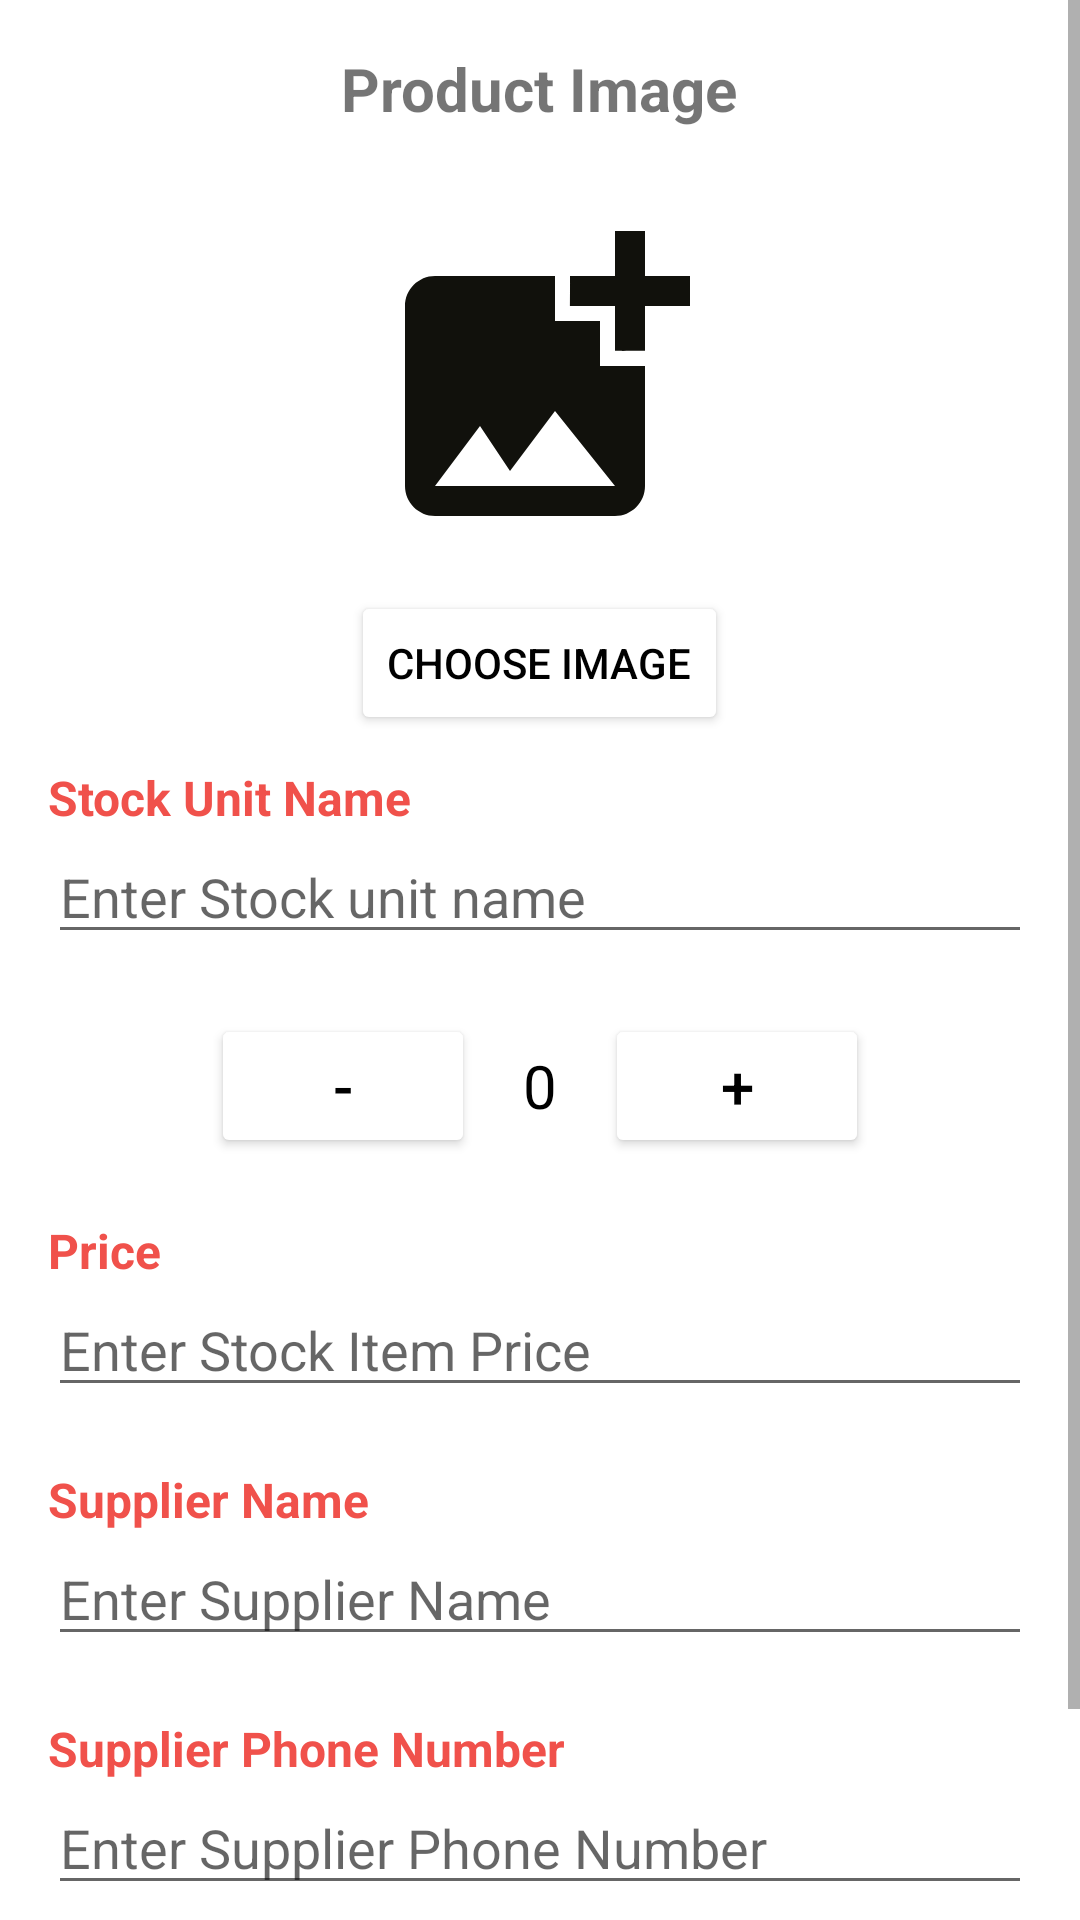

Reconstruct the res/layout file that produces this screen, plus the resources it refers to.
<!-- AndroidManifest.xml: application theme Theme.IceCreamInventory -->
<!-- res/layout/activity_editor.xml -->
<?xml version="1.0" encoding="utf-8"?>
<ScrollView xmlns:android="http://schemas.android.com/apk/res/android"
    xmlns:app="http://schemas.android.com/apk/res-auto"
    xmlns:tools="http://schemas.android.com/tools"
    android:layout_width="match_parent"
    android:layout_height="match_parent"
    tools:context=".EditorActivity">

    <LinearLayout
        android:layout_width="match_parent"
        android:layout_height="match_parent"
        android:padding="16dp"
        android:orientation="vertical">

        <TextView
            android:id="@+id/stock_image_label"
            android:layout_width="wrap_content"
            android:layout_height="wrap_content"
            android:layout_gravity="center_horizontal"
            android:textSize="20sp"
            android:text="Product Image"
            android:textStyle="bold" />

        <ImageView
            android:id="@+id/product_image_view"
            android:layout_width="match_parent"
            android:layout_height="wrap_content"
            android:layout_marginTop="24dp"
            android:minHeight="120dp"
            android:layout_gravity="center_horizontal"
            android:src="@drawable/ic_baseline_add_photo_alternate_24" />

        <Button
            android:id="@+id/add_image_button"
            android:layout_marginTop="10dp"
            android:layout_width="wrap_content"
            android:layout_height="wrap_content"
            android:layout_gravity="center_horizontal"
            android:text="Choose Image"
            android:textColor="@color/black"
            android:backgroundTint="@color/white"/>

        <TextView
            android:paddingTop="10dp"
            android:layout_width="wrap_content"
            android:layout_height="wrap_content"
            android:text="Stock Unit Name"
            android:textSize="16sp"
            android:textStyle="bold"
            android:textColor="@color/colorAccent"/>

        <EditText
            android:id="@+id/stock_unit_name"
            android:layout_width="match_parent"
            android:layout_height="wrap_content"
            android:hint="Enter Stock unit name"
            android:singleLine="true" />

        <LinearLayout
            android:layout_width="match_parent"
            android:layout_height="wrap_content"
            android:gravity="center_horizontal"
            android:layout_marginTop="20dp">

            <Button
                android:layout_width="wrap_content"
                android:layout_height="wrap_content"
                android:id="@+id/subtract_quantity_button"
                android:text="-"
                android:textSize="20sp"
                android:backgroundTint="@color/white"
                android:textColor="@color/black"/>

            <TextView
                android:id="@+id/quantity_text_view"
                android:layout_width="wrap_content"
                android:layout_height="wrap_content"
                android:paddingLeft="16dp"
                android:paddingRight="16dp"
                android:text="0"
                android:textColor="@color/black"
                android:textSize="20sp"/>

            <Button
                android:layout_width="wrap_content"
                android:layout_height="wrap_content"
                android:id="@+id/add_quantity_button"
                android:text="+"
                android:textSize="20sp"
                android:backgroundTint="@color/white"
                android:textColor="@color/black"/>

        </LinearLayout>

        <TextView
            android:layout_marginTop="20dp"
            android:layout_width="wrap_content"
            android:layout_height="wrap_content"
            android:text="Price"
            android:textSize="16sp"
            android:textStyle="bold"
            android:textColor="@color/colorAccent"/>

        <EditText
            android:id="@+id/stock_unit_price"
            android:layout_width="match_parent"
            android:layout_height="wrap_content"
            android:hint="Enter Stock Item Price"
            android:singleLine="true" />

        <TextView
            android:layout_marginTop="20dp"
            android:layout_width="wrap_content"
            android:layout_height="wrap_content"
            android:text="Supplier Name"
            android:textSize="16sp"
            android:textStyle="bold"
            android:textColor="@color/colorAccent"/>

        <EditText
            android:id="@+id/supplier_name"
            android:layout_width="match_parent"
            android:layout_height="wrap_content"
            android:hint="Enter Supplier Name"
            android:singleLine="true" />

        <TextView
            android:layout_marginTop="20dp"
            android:layout_width="wrap_content"
            android:layout_height="wrap_content"
            android:text="Supplier Phone Number"
            android:textSize="16sp"
            android:textStyle="bold"
            android:textColor="@color/colorAccent"/>

        <EditText
            android:id="@+id/phone_number"
            android:layout_width="match_parent"
            android:layout_height="wrap_content"
            android:hint="Enter Supplier Phone Number"
            android:singleLine="true" />

        <Button
            android:layout_marginTop="20dp"
            android:layout_width="wrap_content"
            android:layout_height="wrap_content"
            android:id="@+id/call"
            android:text="Call"
            android:layout_gravity="center_horizontal"
            android:textSize="20sp"
            android:backgroundTint="@color/white"
            android:textColor="@color/black"/>

    </LinearLayout>

</ScrollView>
<!-- resources referenced by this layout -->
<resources>
  <color name="black">#FF000000</color>
  <color name="colorAccent">#F0514B</color>
  <color name="white">#FFFFFFFF</color>
  <!-- drawable ic_baseline_add_photo_alternate_24 (drawable) -->
  <vector android:height="24dp" android:tint="#11110C"
      android:viewportHeight="24" android:viewportWidth="24"
      android:width="24dp" xmlns:android="http://schemas.android.com/apk/res/android">
      <path android:fillColor="@android:color/white" android:pathData="M19,7v2.99s-1.99,0.01 -2,0L17,7h-3s0.01,-1.99 0,-2h3L17,2h2v3h3v2h-3zM16,11L16,8h-3L13,5L5,5c-1.1,0 -2,0.9 -2,2v12c0,1.1 0.9,2 2,2h12c1.1,0 2,-0.9 2,-2v-8h-3zM5,19l3,-4 2,3 3,-4 4,5L5,19z"/>
  </vector>
  <style name="Theme.IceCreamInventory" parent="Theme.MaterialComponents.DayNight.DarkActionBar">
          
          <item name="colorPrimary">@color/purple_500</item>
          <item name="colorPrimaryVariant">@color/purple_700</item>
          <item name="colorOnPrimary">@color/white</item>
          
          <item name="colorSecondary">@color/teal_200</item>
          <item name="colorSecondaryVariant">@color/teal_700</item>
          <item name="colorOnSecondary">@color/black</item>
          
          <item name="android:statusBarColor" tools:targetApi="l">?attr/colorPrimaryVariant</item>
          
      </style>
  <color name="purple_500">#FF6200EE</color>
  <color name="purple_700">#FF3700B3</color>
  <color name="teal_200">#FF03DAC5</color>
  <color name="teal_700">#FF018786</color>
</resources>
